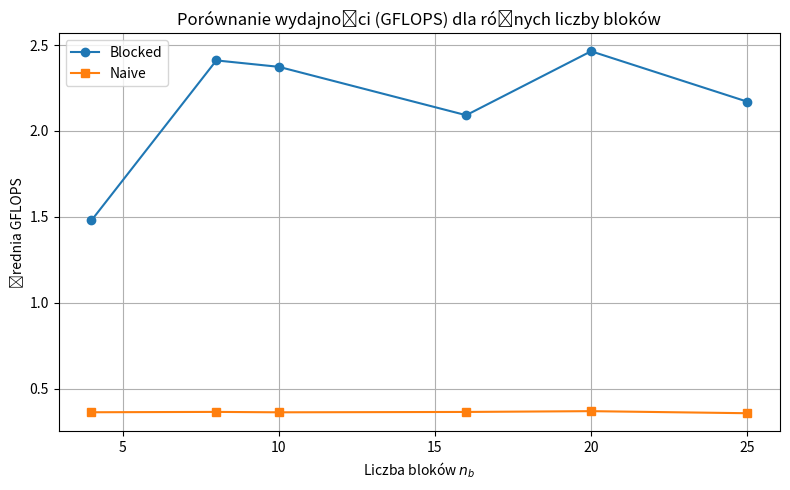

This chart was generated by the following Python code:
import numpy as np

import matplotlib.pyplot as plt

# Dane
n_b = [4, 8, 10, 16, 20, 25]

blocked_gflops = [
    np.mean([1.470513, 1.487689]),
    np.mean([2.548481, 2.272991]),
    np.mean([2.372252, 2.374663]),
    np.mean([2.095505, 2.088023]),
    np.mean([2.475584, 2.452556]),
    np.mean([2.164582, 2.176761])
]

naive_gflops = [
    np.mean([0.359413, 0.365086]),
    np.mean([0.364435, 0.364173]),
    np.mean([0.361920, 0.361935]),
    np.mean([0.365760, 0.362329]),
    np.mean([0.357743, 0.379534]),
    np.mean([0.358230, 0.354977]),
    
]

plt.figure(figsize=(8,5))
plt.plot(n_b, blocked_gflops, marker='o', label='Blocked')
plt.plot(n_b, naive_gflops, marker='s', label='Naive')
plt.xlabel('Liczba bloków $n_b$')
plt.ylabel('Średnia GFLOPS')
plt.title('Porównanie wydajności (GFLOPS) dla różnych liczby bloków')
plt.legend()
plt.grid(True)
plt.tight_layout()
plt.show()
plt.savefig("wykres.png")